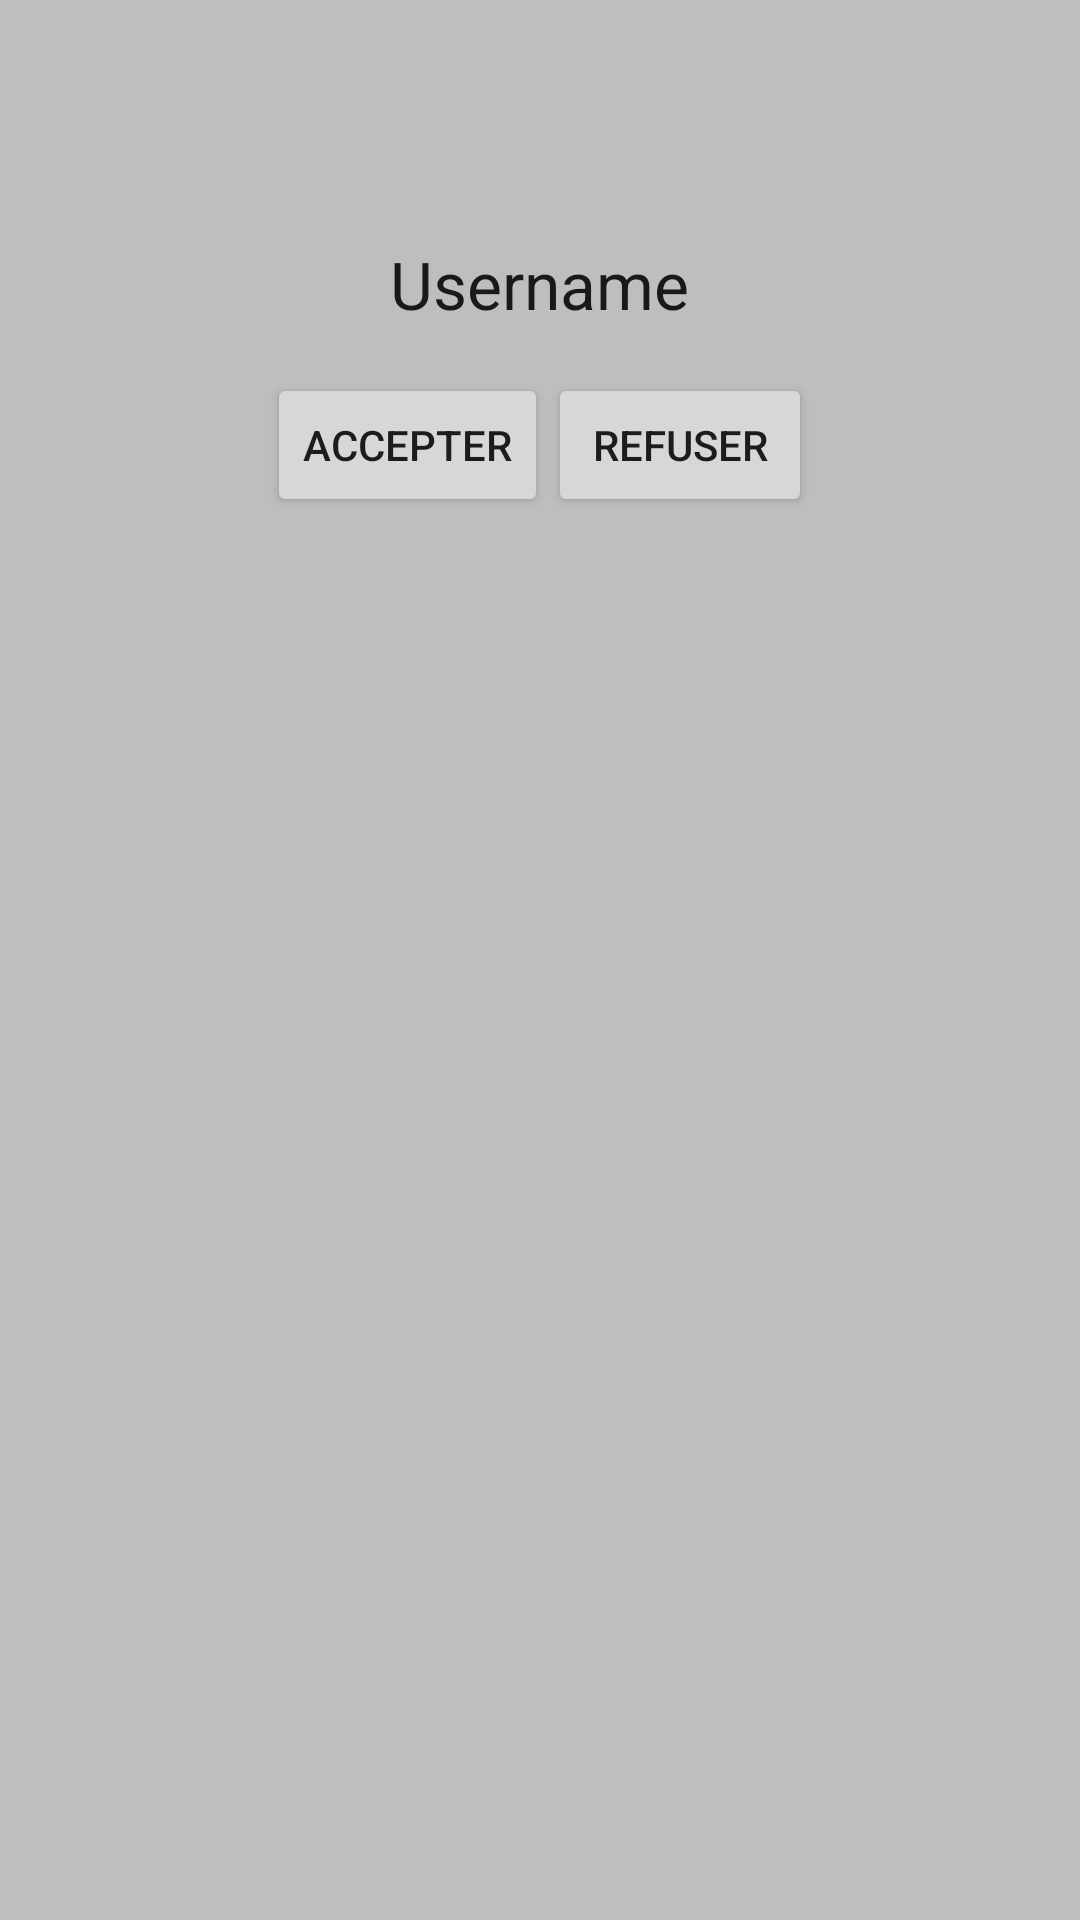

Write the Android layout XML for this screen, with the resource values it uses.
<!-- AndroidManifest.xml: application theme AppTheme -->
<!-- res/layout/accept_refuse_popup.xml -->
<?xml version="1.0" encoding="utf-8"?>
<LinearLayout
    xmlns:android="http://schemas.android.com/apk/res/android"
    android:id="@+id/linear_layout"
    xmlns:tools="http://schemas.android.com/tools"
    android:layout_width="match_parent"
    android:layout_height="match_parent"
    android:orientation="vertical"
    android:background="#bebebe"
    android:padding="20dp"
    >
    <ImageView
        android:id="@+id/addfriend_profile_picture"
        android:layout_width="60dp"
        android:layout_height="60dp"
        android:layout_gravity="center"
        android:layout_marginStart="2pt"
        tools:src="@drawable/ic_account_circle_black_24dp"/>
    <TextView
        android:id="@+id/addfriend_userName"
        android:layout_width="wrap_content"
        android:layout_height="wrap_content"
        android:layout_gravity="center"
        android:text="Username"
        android:textAppearance="@style/Base.TextAppearance.AppCompat.Large"
        />
    <TableRow
        android:id="@+id/tableRow1"
        android:layout_gravity="center"
        android:layout_width="wrap_content"
        android:layout_height="wrap_content"
        android:layout_marginTop="15dp" >
        <Button
            android:id="@+id/button_accept"
            android:layout_width="wrap_content"
            android:layout_height="wrap_content"
            android:text="Accepter"
            />
        <Button
            android:id="@+id/button_refuse"
            android:layout_width="wrap_content"
            android:layout_height="wrap_content"
            android:text="Refuser"/>
    </TableRow>
</LinearLayout>
<!-- resources referenced by this layout -->
<resources>
  <style name="AppTheme" parent="Theme.AppCompat.Light.DarkActionBar">
          
          <item name="colorPrimary">@color/colorPrimary</item>
          <item name="colorPrimaryDark">@color/colorPrimaryDark</item>
          <item name="colorAccent">@color/colorAccent</item>
      </style>
  <color name="colorPrimary">#2b2b2b</color>
  <color name="colorPrimaryDark">#303F9F</color>
  <color name="colorAccent">#0109A0</color>
</resources>
